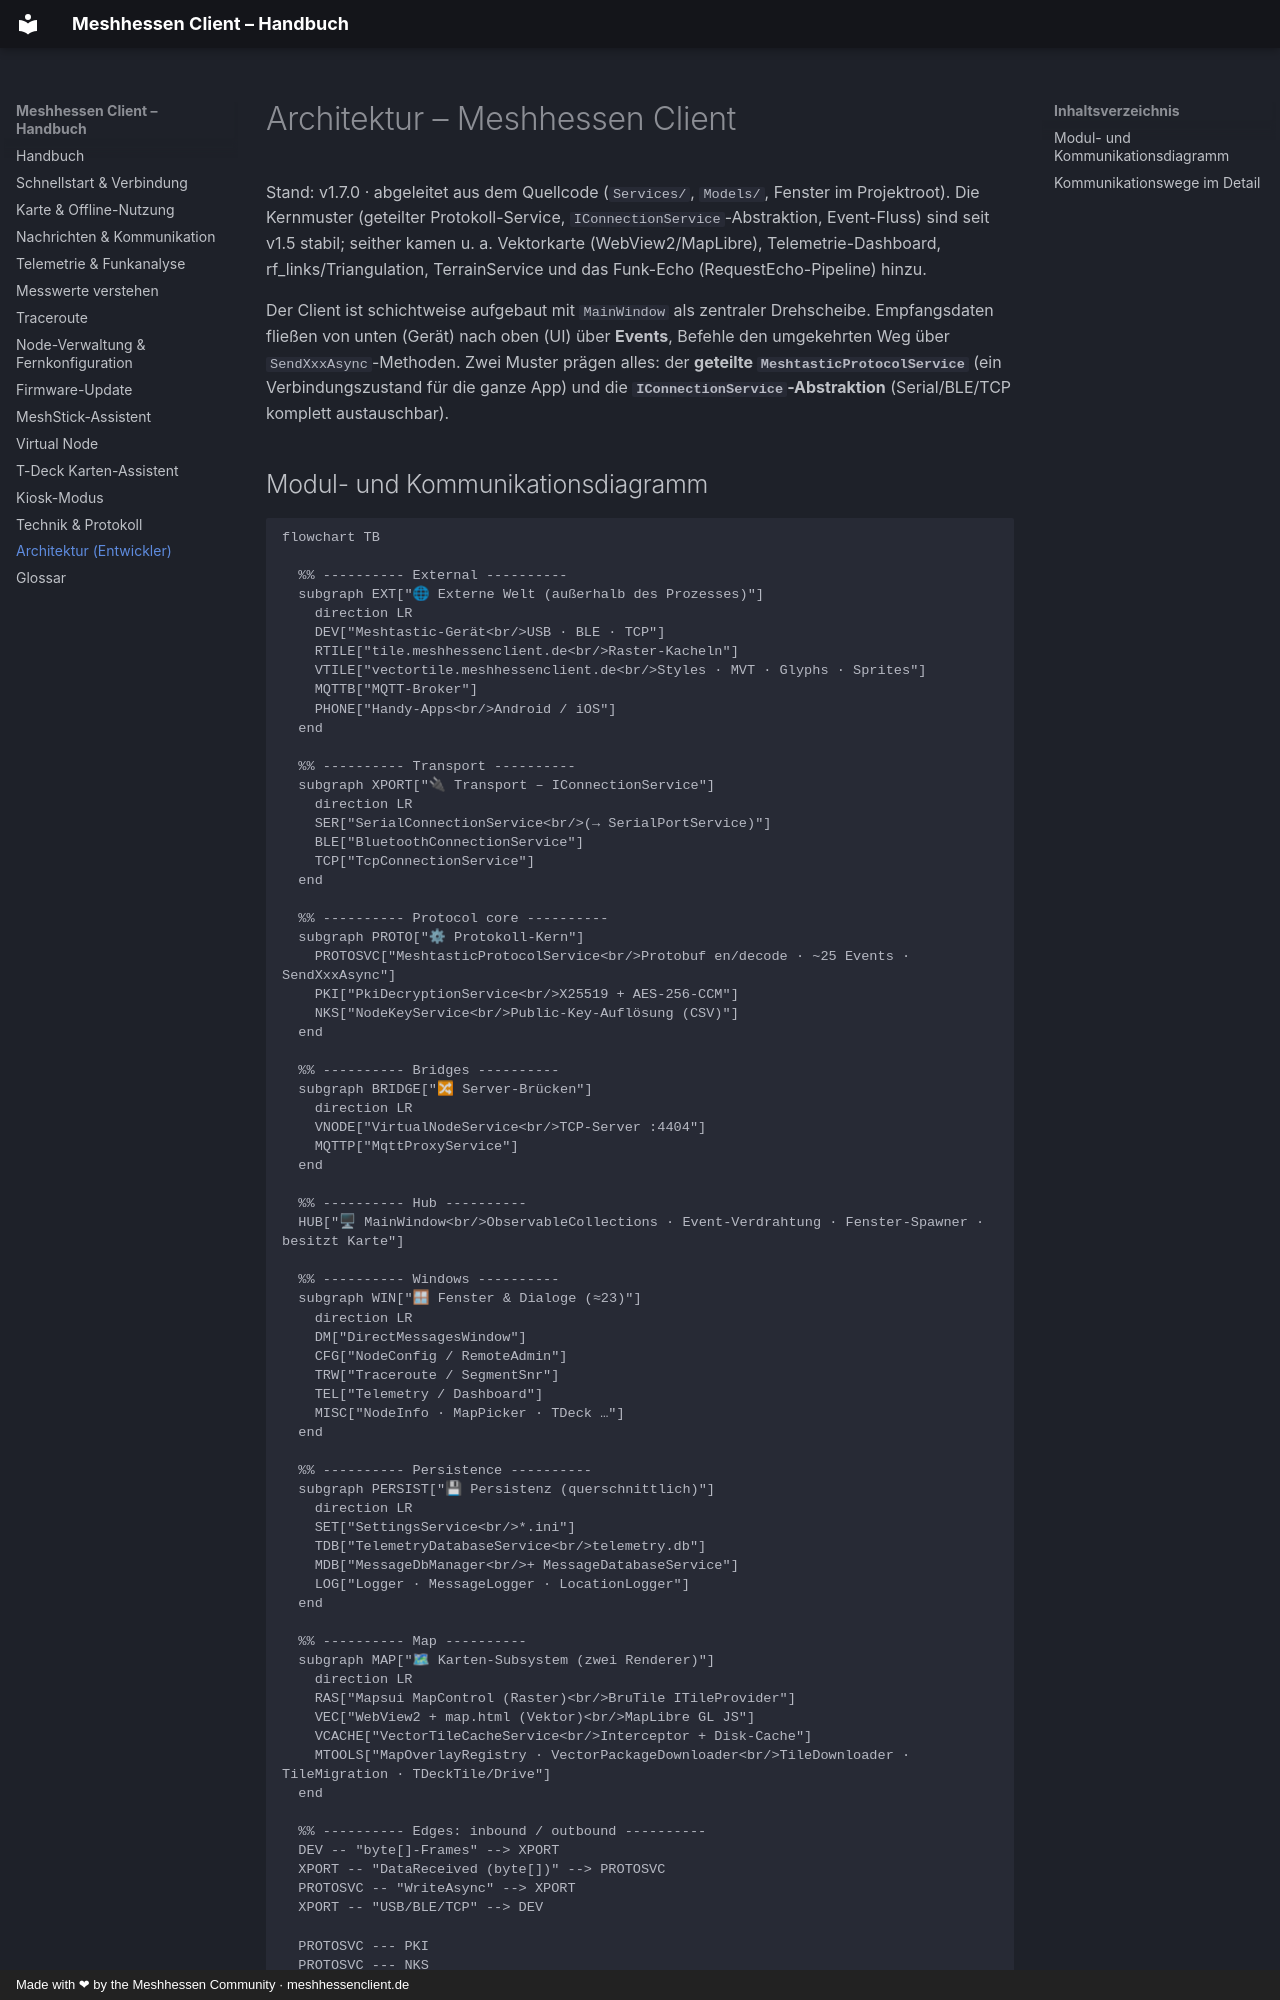

repository: SMLunchen/mh_windowsclient · page: architecture/index.html · generator: mkdocs · copyright: Made with ❤ by the Meshhessen Community · meshhessenclient.de

# Architektur – Meshhessen Client

Stand: v1.7.0 · abgeleitet aus dem Quellcode (`Services/`, `Models/`, Fenster im Projektroot). Die Kernmuster (geteilter Protokoll-Service, `IConnectionService`-Abstraktion, Event-Fluss) sind seit v1.5 stabil; seither kamen u. a. Vektorkarte (WebView2/MapLibre), Telemetrie-Dashboard, rf_links/Triangulation, TerrainService und das Funk-Echo (RequestEcho-Pipeline) hinzu.

Der Client ist schichtweise aufgebaut mit `MainWindow` als zentraler Drehscheibe.
Empfangsdaten fließen von unten (Gerät) nach oben (UI) über **Events**, Befehle den
umgekehrten Weg über `SendXxxAsync`-Methoden. Zwei Muster prägen alles: der
**geteilte `MeshtasticProtocolService`** (ein Verbindungszustand für die ganze App)
und die **`IConnectionService`-Abstraktion** (Serial/BLE/TCP komplett austauschbar).
